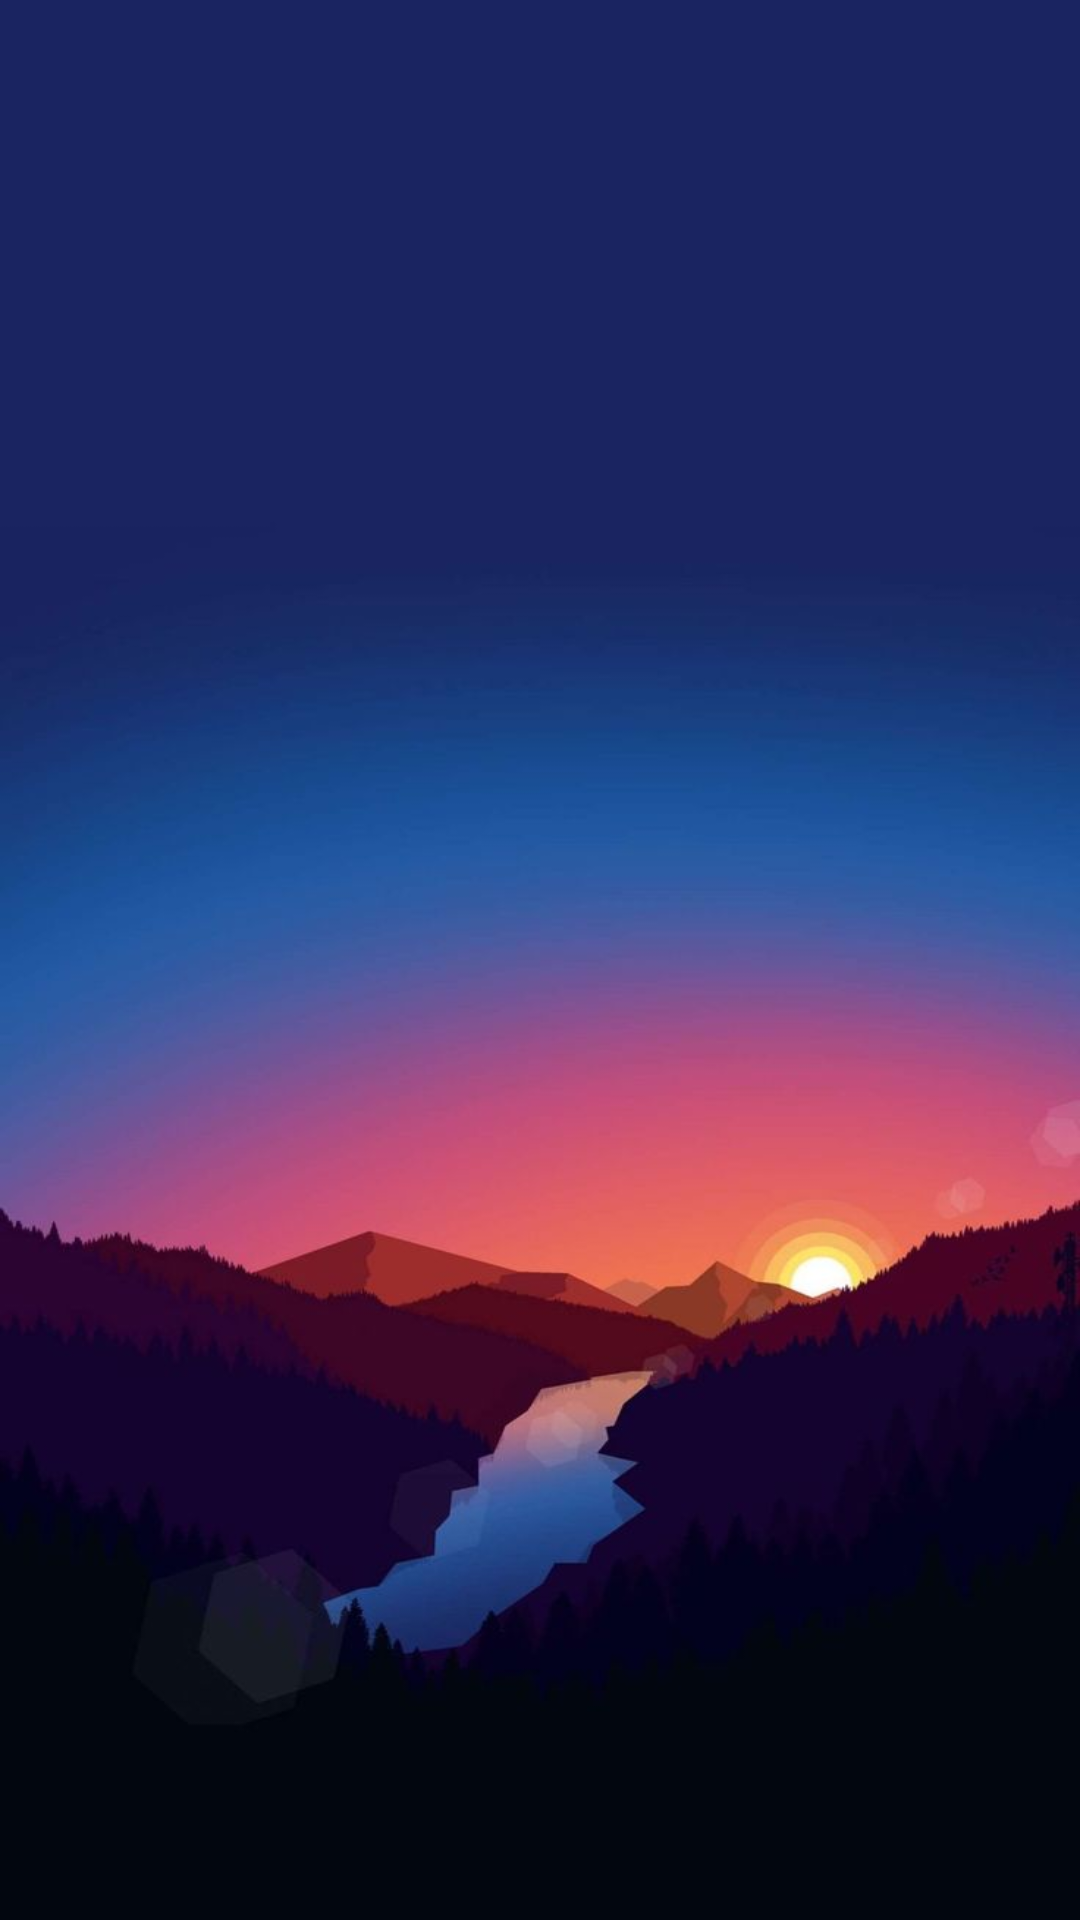

Reconstruct the res/layout file that produces this screen, plus the resources it refers to.
<!-- AndroidManifest.xml: application theme Theme.Practica4ListaPersonalizadaFrutas -->
<!-- res/layout/activity_main.xml -->
<?xml version="1.0" encoding="utf-8"?>
<RelativeLayout xmlns:android="http://schemas.android.com/apk/res/android"
    xmlns:app="http://schemas.android.com/apk/res-auto"
    xmlns:tools="http://schemas.android.com/tools"
    android:layout_width="match_parent"
    android:layout_height="match_parent"
    tools:context=".MainActivity"
    android:background="@drawable/fondo">
    <TextView
        android:id="@+id/total"
        android:layout_marginStart="280dp"
        android:textColor="@color/white"
        android:layout_width="wrap_content"
        android:layout_height="wrap_content"/>

    <ImageView
        android:id="@+id/image"
        android:layout_marginStart="10dp"
        android:layout_marginTop="20dp"
        android:layout_width="wrap_content"
        android:layout_height="300dp"/>
    <TextView
        android:id="@+id/Descripcion"
        android:layout_marginTop="320dp"
        android:textColor="@color/white"
        android:textAlignment="center"
        android:layout_width="wrap_content"
        android:layout_height="wrap_content"/>




        <ListView
            android:id="@+id/List"
            android:layout_width="match_parent"
            android:layout_height="match_parent"
            android:layout_marginTop="520dp" />



</RelativeLayout>
<!-- resources referenced by this layout -->
<resources>
  <!-- drawable fondo: jpg bitmap (drawable, 28482 bytes) -->
  <style name="Theme.Practica4ListaPersonalizadaFrutas" parent="Base.Theme.Practica4ListaPersonalizadaFrutas" />
  <style name="Base.Theme.Practica4ListaPersonalizadaFrutas" parent="Theme.Material3.DayNight.NoActionBar">
          
          
      </style>
  <!-- not gathered from this repository: default colours our renderer supplied (Android Studio template values) -->
  <color name="white">#FFFFFFFF</color>
</resources>
